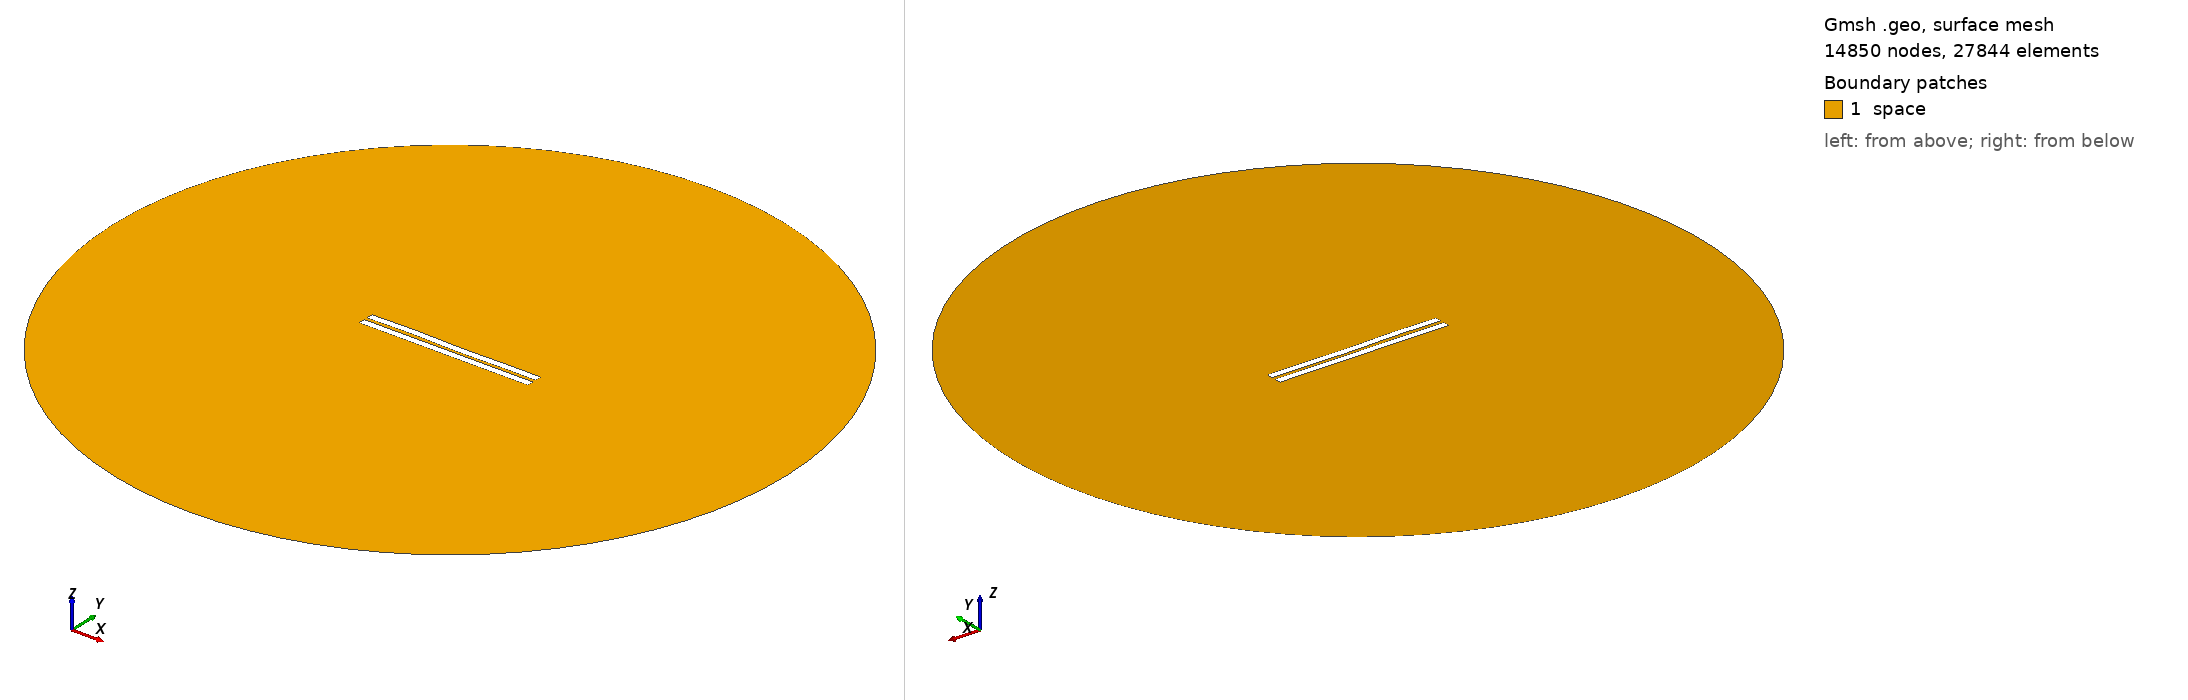

Gmsh geometry script, surface-meshed: 14850 nodes, 27844 surface elements. Boundary patches (legend numbers): 1 space. Left view from above one corner, right view from below the opposite corner. Legend entries are the model's physical surfaces. The drawing asked Gmsh for element sizes between 1% and 20% of the model's largest extent; the script's own settings can give other sizes.

=== 207.geo (drawn) ===
//---------------------------------------
// Geometry kernel
//---------------------------------------

SetFactory("OpenCASCADE");



//---------------------------------------
// Parameters of the geometry
//---------------------------------------

// Overetch of the upper plate
overetch = 0.0;

// Distance between the plates
distance = 2.0;

// Discretization over the x axis (for the deformation)
nx = 50; 

// Length of the plate
L = 100 - overetch; 

// Number of modes
n = 4; 

// 1st mode coefficient
coeff(1) = 0.0;
beta(1) = 0.596864 * 3.1415926535 / L;

// 2nd mode coefficient
coeff(2) = 0.0;
beta(2) = 1.49418 * 3.1415926535 / L;

// 3rd mode coefficient
coeff(3) = 0.15;
beta(3) = 2.50025 * 3.1415926535 / L;

// 4th mode coefficient
coeff(4) = 0.15;
beta(4) = 3.49999 * 3.1415926535 / L;



//---------------------------------------
// Upper plate (deformed rectangle)
//---------------------------------------

// Coordiantes of the upper plate
xmin = -50;
xmax = 50 - overetch;

// Height of the upper plate
yheight = 4 - 2 * overetch;

// Indexes of the points
UpperID[] = {};
LowerID[] = {};
LeftID[] = {};
RightID[] = {};

// Point index
p = 1;

// Horizontal edges
For i In {1:nx}
    x = xmin + (i-1)*(xmax - xmin)/(nx-1);

    y_bottom = distance / 2 + overetch;
    For j In {1:n}
        C = (Cosh(beta(j)*L) + Cos(beta(j)*L)) / (Sinh(beta(j)*L) + Sin(beta(j)*L));
        y_bottom  = y_bottom + coeff(j) * (Cosh(beta(j)*(x+50)) - Cos(beta(j)*(x+50)) - C * (Sinh(beta(j)*(x+50)) - Sin(beta(j)*(x+50))));
    EndFor

    y_top = y_bottom + yheight;

    Point(p) = {x, y_top, 0, 1.0};
    UpperID[i] = p;
    p = p + 1;

    Point(p) = {x, y_bottom, 0, 1.0};
    LowerID[i] = p;
    p = p + 1;
EndFor

// Create point lists
UpperPts[] = {}; LowerPts[] = {};
For i In {1:nx}
  UpperPts[] += {UpperID[i]};
  LowerPts[] += {LowerID[i]};
EndFor

// Build splines
Spline(1) = {UpperPts[]};
Spline(2) = {LowerPts[]};
Line(3) = {LowerPts[nx-1], UpperPts[nx-1]};
Line(4) = {LowerPts[0], UpperPts[0]};

// Build the plane surface
Curve Loop(1) = {2, 3, -1, -4};
Plane Surface(1) = {1};



//---------------------------------------
// Lower plate (rectangle)
//---------------------------------------

// Vertices
Point(1001) = {-50, -1, 0, 1.0};
Point(1002) = { 50, -1, 0, 1.0};
Point(1003) = { 50,  -5, 0, 1.0};
Point(1004) = {-50,  -5, 0, 1.0};

// Edges
Line(5) = {1001, 1002};
Line(6) = {1002, 1003};
Line(7) = {1003, 1004};
Line(8) = {1004, 1001};

// Plane surface
Line Loop(2) = {5, 6, 7, 8};
Plane Surface(2) = {2}; 



//---------------------------------------
// Outer (fictious) boundary
//---------------------------------------

// Points
Point(1005) = {0, 0, 0};       // Center
Point(1006) = {200, 0, 0};     // Start point
Point(1007) = {0, 200, 0};     // 90 degrees
Point(1008) = {-200, 0, 0};    // 180 degrees
Point(1009) = {0, -200, 0};    // 270 degrees

// Circle arcs (each needs start, center, end)
Circle(9) = {1006, 1005, 1007};
Circle(10) = {1007, 1005, 1008};
Circle(11) = {1008, 1005, 1009};
Circle(12) = {1009, 1005, 1006};

// Plane surface for the entire domain
Curve Loop(3) = {9, 10, 11, 12};
Surface(3) = {3};

// Subtract the plates from the whole domain to obtain the actual domain where we want to solve the equations
BooleanDifference{ Surface{3}; Delete; }{ Surface{1}; Surface{2}; Delete; }




//---------------------------------------
// Transfinite Lines/Curves
//---------------------------------------

// Set the number of points on the boundaries
r = 12;
d = 0.15;

// Plates
Transfinite Curve {1} = 50*r/4 Using Progression 1;
Transfinite Line {2} = 50*r Using Progression 1;
Transfinite Curve {3, 4} = 2*r Using Progression 1+d;
Transfinite Line {5} = 50*r Using Progression 1;
Transfinite Line {7} = 50*r/4 Using Progression 1;
Transfinite Line {6} = 2*r Using Progression 1+d;
Transfinite Line {8} = 2*r Using Progression 1-d;

// Outer boundary
Transfinite Line {9, 10, 11, 12} = 20 Using Progression 1;



//---------------------------------------
// Physical groups
//---------------------------------------                

// Physical curves (boundaries)
Physical Line("force_segment", 10) = {2};
Physical Line("upper_plate", 11) = {1, 3, 4};
Physical Line("lower_plate", 12) = {5, 6, 7, 8};
Physical Line("boundary", 20) = {9, 10, 11, 12};

// Physical Surfaces
Physical Surface("space", 30) = {3};



//---------------------------------------
// 6. Generate the Mesh
//---------------------------------------

// 2D mesh generation
Mesh 2;
